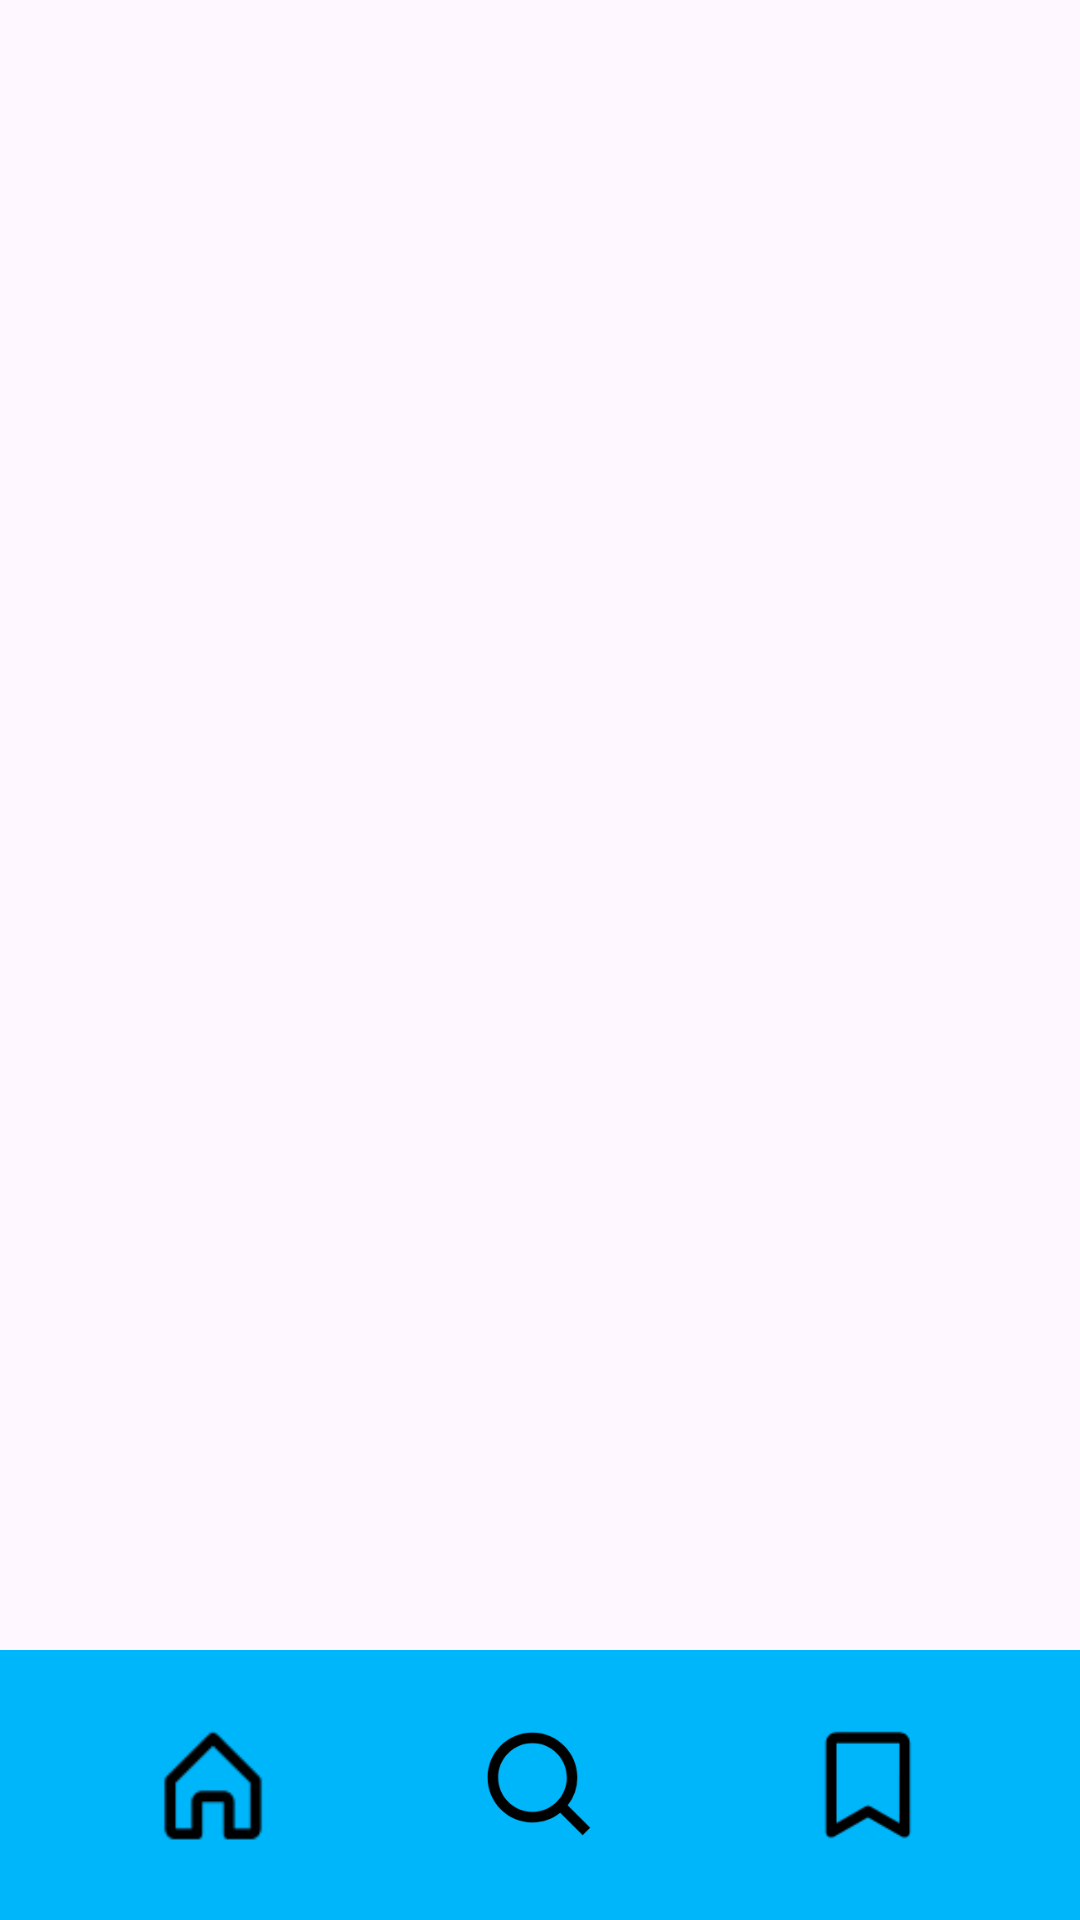

Reconstruct the res/layout file that produces this screen, plus the resources it refers to.
<!-- AndroidManifest.xml: application theme Theme.MovieExplorer -->
<!-- res/layout/activity_main.xml -->
<androidx.constraintlayout.widget.ConstraintLayout xmlns:android="http://schemas.android.com/apk/res/android"
    android:layout_width="match_parent"
    android:layout_height="match_parent">

    <include layout="@layout/toolbar"/>




</androidx.constraintlayout.widget.ConstraintLayout>
<!-- res/layout/toolbar.xml (included above) -->
<?xml version="1.0" encoding="utf-8"?>
<androidx.constraintlayout.widget.ConstraintLayout xmlns:android="http://schemas.android.com/apk/res/android"

    android:layout_width="match_parent"
    android:layout_height="match_parent"
    xmlns:app="http://schemas.android.com/apk/res-auto">

        <FrameLayout
            android:id="@+id/toolbar"
            android:layout_width="match_parent"
            android:layout_height="90dp"
            android:background="@color/lightBlue"
            app:layout_constraintBottom_toBottomOf="parent">

            <LinearLayout
                android:layout_width="match_parent"
                android:layout_height="wrap_content"
                android:orientation="horizontal"
                android:weightSum="3"
                android:gravity="center"
                android:padding="16dp">

                <ImageButton
                    android:layout_width="0dp"
                    android:layout_height="wrap_content"
                    android:layout_weight="1"
                    android:background="@android:color/transparent"
                    android:src="@drawable/home"
                    android:scaleType="centerInside"
                    android:contentDescription="@string/home"
                    android:padding="8dp"
                    />

                <ImageButton
                    android:layout_width="0dp"
                    android:layout_height="wrap_content"
                    android:layout_weight="1"
                    android:background="@android:color/transparent"
                    android:src="@drawable/search"
                    android:scaleType="centerInside"
                    android:contentDescription="@string/search"
                    android:padding="8dp"
                    />

                <ImageButton
                    android:id="@+id/iconButton1"
                    android:layout_width="0dp"
                    android:layout_height="wrap_content"
                    android:layout_weight="1"
                    android:background="@android:color/transparent"
                    android:src="@drawable/list"
                    android:scaleType="centerInside"
                    android:contentDescription="@string/list"
                    android:padding="8dp"
                    />

            </LinearLayout>

        </FrameLayout>


</androidx.constraintlayout.widget.ConstraintLayout>
<!-- resources referenced by this layout -->
<resources>
  <color name="lightBlue">#00B6FA</color>
  <!-- drawable home: png bitmap (drawable, 953 bytes) -->
  <!-- drawable list: png bitmap (drawable, 1041 bytes) -->
  <!-- drawable search: png bitmap (drawable, 4100 bytes) -->
  <string name="home">Home</string>
  <string name="list">Watch List</string>
  <string name="search">Search</string>
  <style name="Theme.MovieExplorer" parent="Base.Theme.MovieExplorer" />
  <style name="Base.Theme.MovieExplorer" parent="Theme.Material3.DayNight.NoActionBar" />
</resources>
